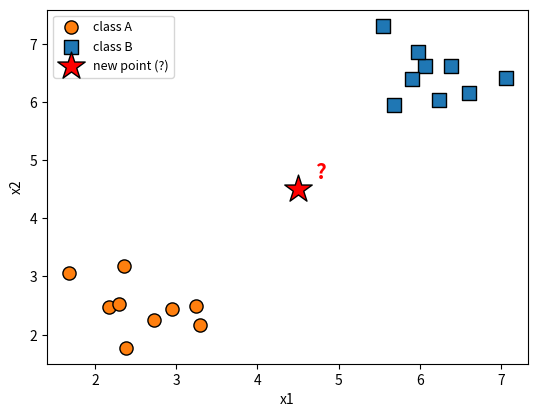

Write Python code to recreate this figure. (Note: this script raises an exception after producing the figure.)
# -*- coding: utf-8 -*-
"""ML 시각화 서술형 문제용 이미지 생성. 기존 public/images 스타일 재현(영문 라벨)."""
import os
import matplotlib
matplotlib.use('Agg')
import matplotlib.pyplot as plt
import matplotlib.colors as mc
import numpy as np
from matplotlib.patches import FancyBboxPatch

OUT = r'C:\Projects\python-lecture\exam-builder\frontend\public\images'
ORANGE = '#ff7f0e'
BLUE = '#1f77b4'
GREEN = '#2ca02c'
POINT = '#3a78c0'
plt.rcParams['axes.unicode_minus'] = False


def save(fig, name):
    fig.savefig(os.path.join(OUT, name + '.png'), dpi=110, bbox_inches='tight')
    plt.close(fig)


def blob(cx, cy, n, s=0.45, seed=0):
    rng = np.random.RandomState(seed)
    return np.c_[rng.normal(cx, s, n), rng.normal(cy, s, n)]


# ===================== KNN scatter =====================
def knn_scatter(ax, A, B, new=None, C=None, xlabel='x1', ylabel='x2', legend=True, na=None, nb=None, nc=None):
    A = np.array(A); B = np.array(B)
    la = 'class A' + (' (n=%d)' % na if na else '')
    lb = 'class B' + (' (n=%d)' % nb if nb else '')
    ax.scatter(A[:, 0], A[:, 1], c=ORANGE, marker='o', s=90, edgecolors='black', label=la, zorder=3)
    ax.scatter(B[:, 0], B[:, 1], c=BLUE, marker='s', s=90, edgecolors='black', label=lb, zorder=3)
    if C is not None:
        C = np.array(C)
        lc = 'class C' + (' (n=%d)' % nc if nc else '')
        ax.scatter(C[:, 0], C[:, 1], c=GREEN, marker='^', s=110, edgecolors='black', label=lc, zorder=3)
    if new is not None:
        ax.scatter([new[0]], [new[1]], c='red', marker='*', s=430, edgecolors='black', label='new point (?)', zorder=4)
        ax.annotate('?', (new[0], new[1]), textcoords='offset points', xytext=(12, 8),
                    color='red', fontsize=15, fontweight='bold')
    ax.set_xlabel(xlabel); ax.set_ylabel(ylabel)
    if legend:
        ax.legend(loc='upper left', fontsize=9)


# N1: 경계에 놓인 새 점
fig, ax = plt.subplots(figsize=(6.2, 4.6))
A = blob(2.6, 2.6, 9, 0.4, 1); B = blob(6.4, 6.4, 9, 0.4, 2)
knn_scatter(ax, A, B, new=[4.5, 4.5])
save(fig, 'knn-n1')

# N2: 축 스케일 차이 (x는 0~1000, y는 0~10)
fig, ax = plt.subplots(figsize=(6.4, 4.6))
rng = np.random.RandomState(3)
A = np.c_[rng.normal(250, 80, 9), rng.normal(7.5, 1.0, 9)]
B = np.c_[rng.normal(750, 80, 9), rng.normal(3.0, 1.0, 9)]
knn_scatter(ax, A, B, new=[500, 5.2], xlabel='annual_income (0~1000)', ylabel='rating (0~10)')
ax.set_xlim(0, 1000); ax.set_ylim(0, 10)
save(fig, 'knn-n2')

# N3: 불균형 (A 다수, B 소수), 새 점은 B 쪽
fig, ax = plt.subplots(figsize=(6.2, 4.6))
A = blob(4.2, 4.2, 16, 1.1, 4); B = blob(7.2, 6.8, 5, 0.4, 5)
knn_scatter(ax, A, B, new=[6.8, 6.2], na=16, nb=5)
save(fig, 'knn-n3')

# N4: 동점 - 새 점 주변 정확히 A 2개, B 2개 인접
fig, ax = plt.subplots(figsize=(6.2, 4.6))
A_far = blob(2.3, 2.3, 6, 0.4, 6); B_far = blob(7.6, 7.6, 6, 0.4, 7)
A_near = np.array([[4.5, 5.5], [5.5, 4.5]])
B_near = np.array([[4.5, 4.5], [5.5, 5.5]])
A = np.vstack([A_far, A_near]); B = np.vstack([B_far, B_near])
knn_scatter(ax, A, B, new=[5.0, 5.0])
ax.set_title('4 nearest neighbors: 2 class A + 2 class B (tie at k=4)', fontsize=10)
save(fig, 'knn-n4')

# N5: 3 클래스
fig, ax = plt.subplots(figsize=(6.2, 4.6))
A = blob(2.5, 6.5, 8, 0.45, 8); B = blob(6.8, 6.2, 8, 0.45, 9); C = blob(4.5, 2.5, 8, 0.45, 10)
knn_scatter(ax, A, B, new=[6.2, 5.4], C=C)
save(fig, 'knn-n5')

# N6: 정확히 두 무리 중앙(대칭)
fig, ax = plt.subplots(figsize=(6.2, 4.6))
A = blob(2.5, 4.5, 9, 0.4, 11); B = blob(7.5, 4.5, 9, 0.4, 12)
knn_scatter(ax, A, B, new=[5.0, 4.5])
ax.set_title('new point is exactly midway between two clusters', fontsize=10)
save(fig, 'knn-n6')


# ===================== KMeans scatter =====================
def km_scatter(ax, pts, centers=None, labels=None, title=None):
    pts = np.array(pts)
    if labels is None:
        ax.scatter(pts[:, 0], pts[:, 1], c='gray', s=70, edgecolors='black', zorder=3)
    else:
        cmap = [ORANGE, BLUE, GREEN]
        labels = np.array(labels)
        for k in sorted(set(labels)):
            m = labels == k
            ax.scatter(pts[m, 0], pts[m, 1], c=cmap[k % 3], s=70, edgecolors='black', zorder=3)
    if centers is not None:
        centers = np.array(centers)
        ax.scatter(centers[:, 0], centers[:, 1], c='red', marker='X', s=240,
                   edgecolors='black', linewidths=1.5, zorder=4, label='center')
        ax.legend(loc='upper left', fontsize=9)
    ax.set_xlabel('x1'); ax.set_ylabel('x2')
    if title:
        ax.set_title(title, fontsize=10)


three = np.vstack([blob(2.5, 2.5, 8, 0.4, 21), blob(7, 2.5, 8, 0.4, 22), blob(4.7, 7, 8, 0.4, 23)])

# N1: 같은 데이터, 초기 중심 위치 다른 두 경우
fig, axes = plt.subplots(1, 2, figsize=(10, 4.3))
km_scatter(axes[0], three, centers=[[2.5, 2.5], [7, 2.5]], title='start A: initial centers')
km_scatter(axes[1], three, centers=[[4.5, 4], [5, 5]], title='start B: initial centers')
save(fig, 'km-n1')

# N2: 점이 3무리로 뚜렷
fig, ax = plt.subplots(figsize=(6.2, 4.6))
km_scatter(ax, three, title='how many clusters (k)?')
save(fig, 'km-n2')

# N3: 3무리인데 k=2로 묶임 (두 무리가 한 색)
fig, ax = plt.subplots(figsize=(6.2, 4.6))
labels = [0] * 8 + [0] * 8 + [1] * 8  # 아래 두 무리가 같은 군집(0), 위 무리만 1
km_scatter(ax, three, labels=labels, centers=[[4.75, 2.5], [4.7, 7]], title='k=2 result on 3 clusters')
save(fig, 'km-n3')

# N4: 계산용 정수 격자 점 + 중심 2개
fig, ax = plt.subplots(figsize=(6.0, 5.0))
pts = np.array([[1, 1], [1, 2], [2, 1], [6, 6], [7, 6], [6, 7], [7, 7]])
ax.scatter(pts[:, 0], pts[:, 1], c='gray', s=110, edgecolors='black', zorder=3)
for (x, y) in pts:
    ax.annotate('(%d,%d)' % (x, y), (x, y), textcoords='offset points', xytext=(8, 6), fontsize=9)
c = np.array([[2, 2], [5, 5]])
ax.scatter(c[:, 0], c[:, 1], c='red', marker='X', s=260, edgecolors='black', linewidths=1.5, zorder=4)
ax.annotate('center1 (2,2)', (2, 2), textcoords='offset points', xytext=(8, -16), color='red', fontsize=9)
ax.annotate('center2 (5,5)', (5, 5), textcoords='offset points', xytext=(8, -16), color='red', fontsize=9)
ax.set_xlim(0, 8.5); ax.set_ylim(0, 8.5); ax.set_xlabel('x1'); ax.set_ylabel('x2')
ax.grid(alpha=0.3)
save(fig, 'km-n4')

# N5: 비지도(색 없음) vs 지도(색 있음)
fig, axes = plt.subplots(1, 2, figsize=(10, 4.3))
km_scatter(axes[0], three, title='unlabeled data (no answer y)')
km_scatter(axes[1], three, labels=[0] * 8 + [1] * 8 + [2] * 8, title='labeled data (answer y given)')
save(fig, 'km-n5')

# N6: k-Means가 약한 분포 (길쭉한 평행 띠)
fig, ax = plt.subplots(figsize=(6.2, 4.6))
rng = np.random.RandomState(24)
band1 = np.c_[rng.uniform(1, 9, 25), rng.normal(5.8, 0.25, 25)]
band2 = np.c_[rng.uniform(1, 9, 25), rng.normal(4.2, 0.25, 25)]
both = np.vstack([band1, band2])
km_scatter(ax, both, title='two long horizontal bands')
save(fig, 'km-n6')


# ===================== Decision tree =====================
def tnode(ax, x, y, lines, fc='white', w=2.3, h=0.95):
    box = FancyBboxPatch((x - w / 2, y - h / 2), w, h,
                         boxstyle='round,pad=0.08,rounding_size=0.18',
                         linewidth=1.5, edgecolor='black', facecolor=fc, zorder=2)
    ax.add_patch(box)
    ax.text(x, y, '\n'.join(lines), ha='center', va='center', fontsize=10.5, zorder=3)


def tedge(ax, x1, y1, x2, y2, label=None):
    ax.annotate('', xy=(x2, y2 + 0.5), xytext=(x1, y1 - 0.5),
                arrowprops=dict(arrowstyle='->', lw=1.4))
    if label:
        ax.text((x1 + x2) / 2, (y1 + y2) / 2, label, fontsize=10.5, ha='center', va='center',
                bbox=dict(boxstyle='round', fc='white', ec='none'))


def leafcolor(neg, pos):
    t = neg + pos
    if t == 0:
        return 'white'
    r = pos / t
    if r == 0.5:
        return 'white'
    if r < 0.5:
        k = (0.5 - r) * 2
        return mc.to_hex((1, 1 - 0.45 * k, 1 - 0.85 * k))
    k = (r - 0.5) * 2
    return mc.to_hex((1 - 0.78 * k, 1 - 0.45 * k, 1))


def setup_tree(ax, xlim=(0, 10), ylim=(0, 6)):
    ax.set_xlim(*xlim); ax.set_ylim(*ylim); ax.axis('off')


# N1: 2단계 완전 트리 (스팸 분류, 분기 과정 서술)
fig, ax = plt.subplots(figsize=(8.5, 5.2)); setup_tree(ax)
tnode(ax, 5, 5.3, ['links <= 5', 'Ham: 7, Spam: 7'], 'white')
tnode(ax, 2.6, 3.0, ['caps <= 40', 'Ham: 6, Spam: 1'], leafcolor(6, 1))
tnode(ax, 7.4, 3.0, ['caps <= 40', 'Ham: 1, Spam: 6'], leafcolor(1, 6))
tnode(ax, 1.3, 0.9, ['Ham: 5, Spam: 0'], leafcolor(5, 0), w=2.0, h=0.7)
tnode(ax, 3.9, 0.9, ['Ham: 1, Spam: 1'], leafcolor(1, 1), w=2.0, h=0.7)
tnode(ax, 6.1, 0.9, ['Ham: 1, Spam: 1'], leafcolor(1, 1), w=2.0, h=0.7)
tnode(ax, 8.7, 0.9, ['Ham: 0, Spam: 5'], leafcolor(0, 5), w=2.0, h=0.7)
tedge(ax, 5, 5.3, 2.6, 3.0, 'True'); tedge(ax, 5, 5.3, 7.4, 3.0, 'False')
tedge(ax, 2.6, 3.0, 1.3, 0.9, 'T'); tedge(ax, 2.6, 3.0, 3.9, 0.9, 'F')
tedge(ax, 7.4, 3.0, 6.1, 0.9, 'T'); tedge(ax, 7.4, 3.0, 8.7, 0.9, 'F')
save(fig, 'dt-n1')

# N2: 얕은 트리 vs 깊은 트리 (과적합 비교)
fig, axes = plt.subplots(1, 2, figsize=(11, 4.8))
ax = axes[0]; setup_tree(ax); ax.set_title('Tree P (shallow)', fontsize=11)
tnode(ax, 5, 4.7, ['x1 <= 3', 'No: 10, Yes: 10'], 'white')
tnode(ax, 2.7, 1.7, ['No: 8, Yes: 2'], leafcolor(8, 2), w=2.2, h=0.7)
tnode(ax, 7.3, 1.7, ['No: 2, Yes: 8'], leafcolor(2, 8), w=2.2, h=0.7)
tedge(ax, 5, 4.7, 2.7, 1.7, 'T'); tedge(ax, 5, 4.7, 7.3, 1.7, 'F')
ax = axes[1]; setup_tree(ax); ax.set_title('Tree Q (very deep)', fontsize=11)
tnode(ax, 5, 5.4, ['x1 <= 3'], 'white', w=1.7, h=0.6)
tnode(ax, 2.8, 3.7, ['x2 <= 5'], 'white', w=1.7, h=0.6)
tnode(ax, 7.2, 3.7, ['x2 <= 5'], 'white', w=1.7, h=0.6)
for x in (1.4, 4.0, 6.2, 8.6):
    tnode(ax, x, 2.0, ['x3<=1'], 'white', w=1.4, h=0.55)
for x in (0.7, 2.1, 3.3, 4.7, 5.5, 6.9, 7.9, 9.3):
    tnode(ax, x, 0.6, ['1'], leafcolor(1, 0) if int(x) % 2 else leafcolor(0, 1), w=0.9, h=0.5)
tedge(ax, 5, 5.4, 2.8, 3.7); tedge(ax, 5, 5.4, 7.2, 3.7)
tedge(ax, 2.8, 3.7, 1.4, 2.0); tedge(ax, 2.8, 3.7, 4.0, 2.0)
tedge(ax, 7.2, 3.7, 6.2, 2.0); tedge(ax, 7.2, 3.7, 8.6, 2.0)
ax.text(5, -0.1, '(each leaf = 1 training sample)', ha='center', fontsize=9, color='dimgray')
save(fig, 'dt-n2')

# N3: 불순도 - 루트 섞임 -> 분할 후 순수
fig, ax = plt.subplots(figsize=(8.0, 5.0)); setup_tree(ax)
tnode(ax, 5, 5.0, ['color <= 0.5', 'No: 5, Yes: 5'], 'white')
tnode(ax, 2.7, 1.7, ['No: 5, Yes: 0', '(pure)'], leafcolor(5, 0))
tnode(ax, 7.3, 1.7, ['No: 0, Yes: 5', '(pure)'], leafcolor(0, 5))
tedge(ax, 5, 5.0, 2.7, 1.7, 'True'); tedge(ax, 5, 5.0, 7.3, 1.7, 'False')
save(fig, 'dt-n3')

# N4: 루트 특성 강조 (특성 중요도)
fig, ax = plt.subplots(figsize=(8.5, 5.2)); setup_tree(ax)
tnode(ax, 5, 5.3, ['study_hours <= 4', 'Fail: 8, Pass: 8'], 'white')
tnode(ax, 2.6, 2.9, ['Fail: 7, Pass: 1'], leafcolor(7, 1))
tnode(ax, 7.4, 2.9, ['attend <= 60', 'Fail: 1, Pass: 7'], leafcolor(1, 7))
tnode(ax, 6.1, 0.8, ['Fail: 1, Pass: 1'], leafcolor(1, 1), w=2.0, h=0.7)
tnode(ax, 8.7, 0.8, ['Fail: 0, Pass: 6'], leafcolor(0, 6), w=2.0, h=0.7)
tedge(ax, 5, 5.3, 2.6, 2.9, 'True'); tedge(ax, 5, 5.3, 7.4, 2.9, 'False')
tedge(ax, 7.4, 2.9, 6.1, 0.8, 'T'); tedge(ax, 7.4, 2.9, 8.7, 0.8, 'F')
save(fig, 'dt-n4')


# ===================== Linear regression =====================
def reg_scatter(ax, x, y, line=None, title=None, residual=False, predict=None):
    x = np.array(x); y = np.array(y)
    ax.scatter(x, y, c=POINT, s=65, edgecolors='black', zorder=3)
    if line is not None:
        a, b = line
        xs = np.array([x.min() - 0.5, x.max() + 0.5])
        if predict is not None:
            xs = np.array([x.min() - 0.5, predict + 0.5])
        ax.plot(xs, a * xs + b, c='red', lw=2, zorder=2)
        if residual:
            for xi, yi in zip(x, y):
                ax.plot([xi, xi], [yi, a * xi + b], c='gray', lw=1.0, zorder=1)
        if predict is not None:
            ax.scatter([predict], [a * predict + b], c='red', marker='*', s=320,
                       edgecolors='black', zorder=4)
            ax.axvline(x.max(), color='gray', ls='--', lw=1)
            ax.annotate('training range ends', (x.max(), ax.get_ylim()[0]), fontsize=8,
                        color='dimgray', rotation=90, va='bottom', ha='right')
    ax.set_xlabel('x'); ax.set_ylabel('y'); ax.grid(alpha=0.3)
    if title:
        ax.set_title(title, fontsize=11)


# N1: 비선형(곡선) 데이터에 직선 적합
fig, ax = plt.subplots(figsize=(6.2, 4.6))
rng = np.random.RandomState(31)
x = np.linspace(1, 10, 24)
y = -(x - 5.5) ** 2 + 30 + rng.normal(0, 2.0, 24)
reg_scatter(ax, x, y, line=(0.1, 17), title='linear fit on curved data (R2 = 0.05)')
save(fig, 'lr-n1')

# N2: 외삽 - 학습 범위(1~10) 밖 x=20 예측
fig, ax = plt.subplots(figsize=(6.2, 4.6))
rng = np.random.RandomState(32)
x = np.linspace(1, 10, 20); y = 2.0 * x + 5 + rng.normal(0, 1.5, 20)
reg_scatter(ax, x, y, line=(2.0, 5), title='predict at x=20 (outside training range)', predict=20)
save(fig, 'lr-n2')

# N3: 분산 작음(R2 높음) vs 큼(R2 낮음)
fig, axes = plt.subplots(2, 1, figsize=(6.2, 8.0))
rng = np.random.RandomState(33)
x = np.linspace(1, 10, 24)
y1 = 2 * x + 3 + rng.normal(0, 1.0, 24)
y2 = 2 * x + 3 + rng.normal(0, 7.0, 24)
reg_scatter(axes[0], x, y1, line=(2, 3), title='graph A  (R2 = 0.96)')
reg_scatter(axes[1], x, y2, line=(2, 3), title='graph B  (R2 = 0.41)')
save(fig, 'lr-n3')

# N4: 잔차(점-직선 수직거리) 표시
fig, ax = plt.subplots(figsize=(6.2, 4.6))
rng = np.random.RandomState(34)
x = np.linspace(1, 10, 14); y = 1.8 * x + 4 + rng.normal(0, 2.5, 14)
reg_scatter(ax, x, y, line=(1.8, 4), title='gray segments = residuals (errors)', residual=True)
save(fig, 'lr-n4')

# N5: 양의 상관 vs 음의 상관
fig, axes = plt.subplots(1, 2, figsize=(10, 4.3))
rng = np.random.RandomState(35)
x = np.linspace(1, 10, 20)
reg_scatter(axes[0], x, 2 * x + 3 + rng.normal(0, 1.5, 20), line=(2, 3), title='graph A')
reg_scatter(axes[1], x, -2 * x + 25 + rng.normal(0, 1.5, 20), line=(-2, 25), title='graph B')
save(fig, 'lr-n5')


# ===================== Confusion matrix =====================
def confusion(ax, mat, labels_actual, labels_pred, title=None):
    mat = np.array(mat)
    ax.imshow(mat, cmap='Blues')
    ax.set_xticks([0, 1]); ax.set_xticklabels(labels_pred)
    ax.set_yticks([0, 1]); ax.set_yticklabels(labels_actual)
    ax.set_xlabel('predicted'); ax.set_ylabel('actual')
    vmax = mat.max()
    for i in range(2):
        for j in range(2):
            ax.text(j, i, str(mat[i, j]), ha='center', va='center', fontsize=22,
                    color='white' if mat[i, j] > vmax * 0.5 else 'black')
    if title:
        ax.set_title(title, fontsize=11)


# N1: 스팸 필터 (위양성 강조)
fig, ax = plt.subplots(figsize=(5.6, 4.8))
confusion(ax, [[35, 15], [3, 47]], ['Actual: Ham', 'Actual: Spam'], ['Pred: Ham', 'Pred: Spam'])
save(fig, 'cm-n1')

# N2: 불균형 데이터 (정확도 함정)
fig, ax = plt.subplots(figsize=(5.6, 4.8))
confusion(ax, [[985, 5], [8, 2]], ['Actual: Neg', 'Actual: Pos'], ['Pred: Neg', 'Pred: Pos'])
save(fig, 'cm-n2')

# N3: 정확도 계산용
fig, ax = plt.subplots(figsize=(5.6, 4.8))
confusion(ax, [[50, 10], [20, 40]], ['Actual: Neg', 'Actual: Pos'], ['Pred: Neg', 'Pred: Pos'])
save(fig, 'cm-n3')

# N4: 두 모델 비교 (위양성형 vs 위음성형)
fig, axes = plt.subplots(1, 2, figsize=(10.5, 4.6))
confusion(axes[0], [[60, 30], [2, 28]], ['Actual: Neg', 'Actual: Pos'], ['Pred: Neg', 'Pred: Pos'], title='Model X')
confusion(axes[1], [[88, 2], [18, 12]], ['Actual: Neg', 'Actual: Pos'], ['Pred: Neg', 'Pred: Pos'], title='Model Y')
save(fig, 'cm-n4')

print('done: 25 images written to', OUT)
